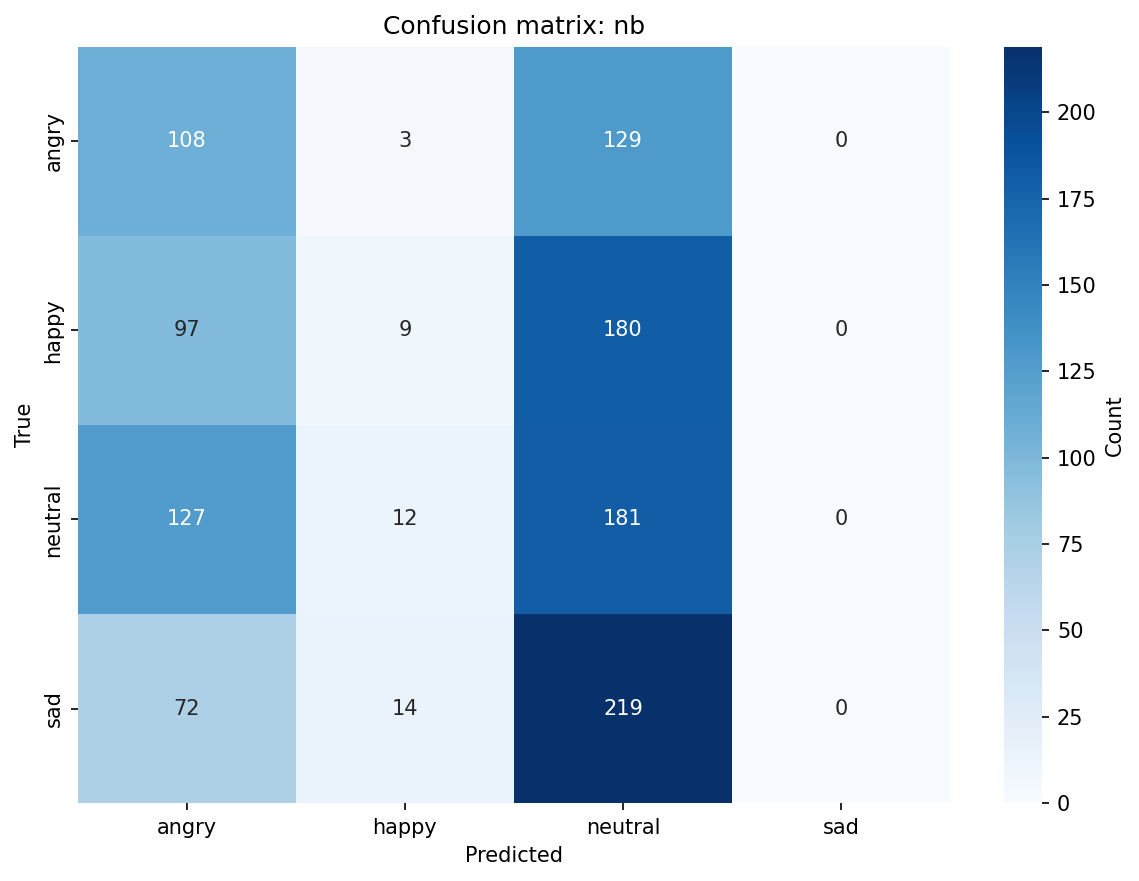

Values plotted in this chart, from the file beside it:
, angry, happy, neutral, sad
angry, 108, 3, 129, 0
happy, 97, 9, 180, 0
neutral, 127, 12, 181, 0
sad, 72, 14, 219, 0
